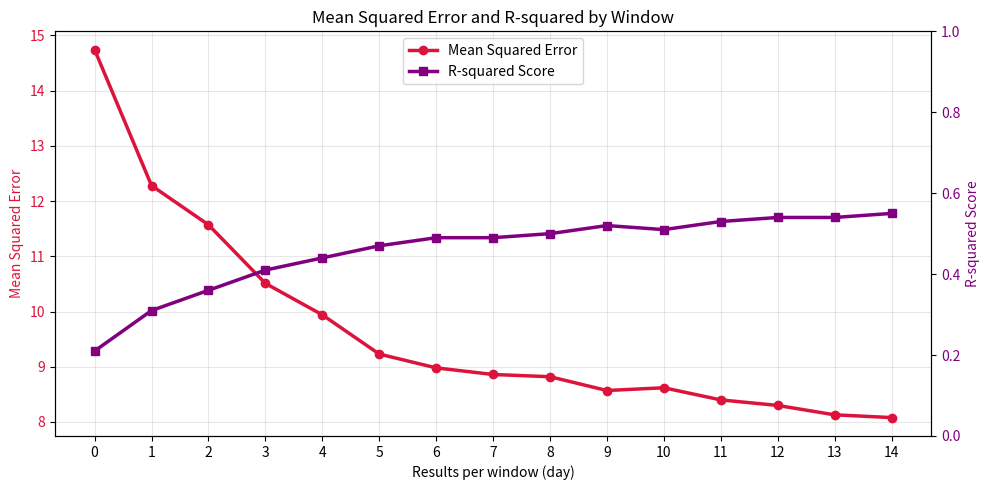
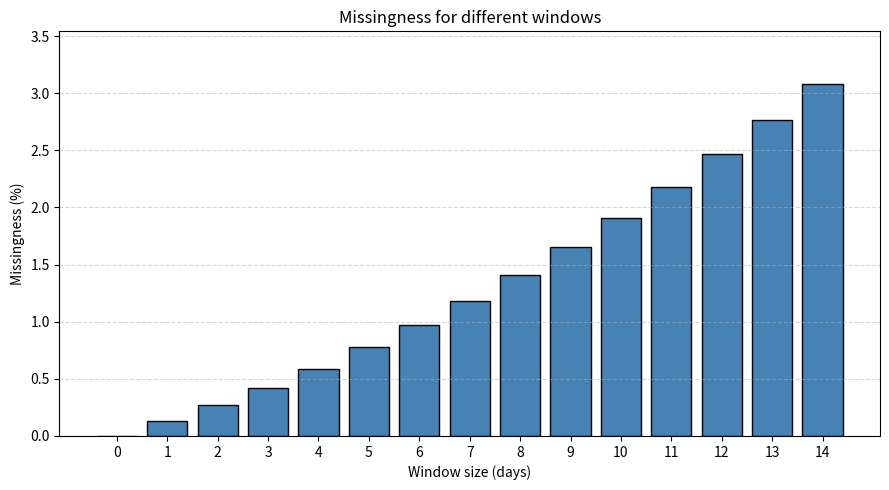

The matplotlib source for these figures, in order:
import matplotlib.pyplot as plt
import numpy as np

# Data
windows = np.array(range(0, 15))
windows_shifted = np.array(range(1, 16))

missing_entries = np.array([
    0.00, 0.13, 0.27, 0.42, 0.59,
    0.78, 0.97, 1.18, 1.41, 1.65,
    1.91, 2.18, 2.47, 2.77, 3.08
])

mean_absolute_error = np.array([
    2.85, 2.62, 2.54, 2.38, 2.31,
    2.21, 2.16, 2.14, 2.12, 2.08,
    2.09, 2.05, 2.03, 1.99, 1.99
])

mean_squared_error = np.array([
    14.74, 12.28, 11.57, 10.51, 9.94,
    9.23, 8.98, 8.86, 8.82, 8.57,
    8.62, 8.40, 8.30, 8.13, 8.08
])

r_squared_score = np.array([
    0.21, 0.31, 0.36, 0.41, 0.44,
    0.47, 0.49, 0.49, 0.50, 0.52,
    0.51, 0.53, 0.54, 0.54, 0.55
])

feature_order = [
    "average_breath",
    "average_heart_rate",
    "average_hrv",
    "deep_sleep_duration",
    "light_sleep_duration",
    "rem_sleep_duration",
    "average_breath_average",
    "average_heart_rate_average",
    "average_hrv_average",
    "deep_sleep_duration_average",
    "light_sleep_duration_average",
    "rem_sleep_duration_average",
]

feature_importance = [
    # Day 0
    [0.176, 0.235, 0.199, 0.137, 0.119, 0.131,
     0.000, 0.000, 0.000, 0.000, 0.000, 0.000],

    # Day 1
    [0.080, 0.108, 0.081, 0.068, 0.054, 0.054,
     0.099, 0.122, 0.126, 0.071, 0.053, 0.077],

    # Day 2
    [0.052, 0.093, 0.058, 0.054, 0.046, 0.053,
     0.120, 0.133, 0.164, 0.086, 0.054, 0.081],

    # Day 3
    [0.045, 0.076, 0.053, 0.048, 0.038, 0.045,
     0.121, 0.154, 0.170, 0.092, 0.053, 0.099],

    # Day 4
    [0.044, 0.070, 0.050, 0.047, 0.038, 0.043,
     0.117, 0.149, 0.184, 0.091, 0.061, 0.099],

    # Day 5
    [0.033, 0.057, 0.044, 0.041, 0.035, 0.039,
     0.125, 0.161, 0.191, 0.081, 0.084, 0.104],

    # Day 6
    [0.033, 0.048, 0.039, 0.037, 0.034, 0.037,
     0.116, 0.172, 0.193, 0.088, 0.086, 0.109],

    # Day 7
    [0.031, 0.045, 0.038, 0.036, 0.033, 0.036,
     0.121, 0.163, 0.208, 0.104, 0.079, 0.100],

    # Day 8
    [0.030, 0.044, 0.036, 0.035, 0.032, 0.037,
     0.121, 0.160, 0.203, 0.117, 0.084, 0.093],

    # Day 9
    [0.028, 0.047, 0.034, 0.034, 0.032, 0.035,
     0.112, 0.163, 0.197, 0.120, 0.090, 0.102],

    # Day 10
    [0.029, 0.043, 0.031, 0.035, 0.031, 0.034,
     0.105, 0.177, 0.194, 0.123, 0.097, 0.096],

    # Day 11
    [0.028, 0.041, 0.032, 0.034, 0.031, 0.035,
     0.096, 0.185, 0.194, 0.124, 0.102, 0.093],

    # Day 12
    [0.027, 0.038, 0.031, 0.032, 0.031, 0.035,
     0.087, 0.191, 0.191, 0.122, 0.110, 0.099],

    # Day 13
    [0.028, 0.037, 0.032, 0.032, 0.030, 0.033,
     0.091, 0.197, 0.185, 0.118, 0.109, 0.103],

    # Day 14
    [0.027, 0.036, 0.029, 0.031, 0.030, 0.033,
     0.095, 0.198, 0.179, 0.119, 0.110, 0.106],
]

if __name__ == "__main__":
    # Plot
    fig, ax1 = plt.subplots(figsize=(10, 5))

    ax1.plot(windows, mean_squared_error, marker='o', linewidth=2.5, color='crimson', label='Mean Squared Error')
    ax1.set_xlabel('Results per window (day)')
    ax1.set_ylabel('Mean Squared Error', color='crimson')
    ax1.tick_params(axis='y', labelcolor='crimson')
    ax1.xaxis.set_ticks(windows)
    ax1.grid(True, alpha=0.3)

    ax2 = ax1.twinx()
    ax2.plot(windows, r_squared_score, marker='s', linewidth=2.5, color='purple', label='R-squared Score')
    ax2.set_ylabel('R-squared Score', color='purple')
    ax2.tick_params(axis='y', labelcolor='purple')
    ax2.set_ylim(0, 1)

    lines1, labels1 = ax1.get_legend_handles_labels()
    lines2, labels2 = ax2.get_legend_handles_labels()
    ax1.legend(lines1 + lines2, labels1 + labels2, loc='upper center')

    plt.title('Mean Squared Error and R-squared by Window')
    plt.tight_layout()
    plt.show()

######

    fig, ax = plt.subplots(figsize=(9, 5))
    ax.bar(windows, missing_entries, color="steelblue", edgecolor="black")

    ax.set_xlabel("Window size (days)")
    ax.set_ylabel("Missingness (%)")
    ax.set_title("Missingness for different windows")

    ax.set_xticks(windows)
    ax.set_ylim(0, missing_entries.max() * 1.15)
    ax.grid(axis="y", linestyle="--", alpha=0.5)

    plt.tight_layout()
    plt.show()
